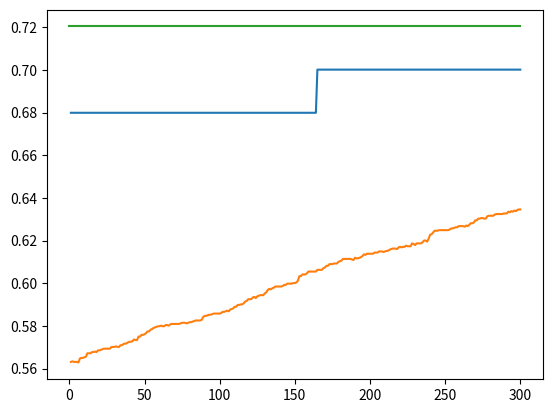

Write the Python code that produced this figure.
# coding: utf8
import matplotlib.pyplot as plt
import random
import copy
import numpy as np

# パラメーター
N = 15 # 0/1リスト長（遺伝子長）
K = 0

ROUND = 8 # 総取り替えするであろう回数
PARENTS_SIZE = 2
POPULATION_SIZE = 75 # 集団の個体数
GENERATION = POPULATION_SIZE * ROUND // PARENTS_SIZE # 世代数
MUTATE_RATE = 0.1 # 突然異変の確率

def create_NK_landscape(N, K):
    np.random.seed(1)
    index = [ f'{i:0{K+1}b}' for i in range(2**(K+1)) ]
    rand_array = np.random.random(2**(K+1))
    return dict(zip(index, rand_array))

# 適応度を計算する
def calc_eval(gene):
    fitness = 0.0
    for i in range(len(gene)):
        index = str(gene[i])
        for j in range(i+1, i+K+1):
            index += str(gene[j%N])
        fitness += NK_landscape[index]
    fitness /= N
    return fitness
    # return np.sum(gene)

# 集団を適応度順にソートする
def sort_fitness(population):
    fp = np.array([calc_eval(x) for x in population])
    sorted_index = np.argsort(fp)[::-1] #降順のインデックス
    sorted_population = population[sorted_index] #降順に並び替え
    return sorted_population

# 1点交叉
def crossover(ind1, ind2):
    r1 = random.randint(0, N -1)
    # r2 = random.randint(r1 + 1, N)
    child1 = copy.deepcopy(ind1)
    child2 = copy.deepcopy(ind2)
    child1[0:r1] = ind2[0:r1]
    child2[0:r1] = ind1[0:r1]
    child1 = mutation(child1)
    child2 = mutation(child2)
    family = np.array([ind1, ind2, child1, child2])
    sorted_family = sort_fitness(family)
    elite_gene = sorted_family[0]
    random_index = np.random.randint(1, len(sorted_family))
    random_gene = sorted_family[random_index]
    return elite_gene, random_gene

# 突然変異（10%の確率で遺伝子を変化）
def mutation(ind1):
    ind2 = copy.deepcopy(ind1)
    for i in range(N):
        if random.random() < MUTATE_RATE:
            ind2[i] =  random.randint(0,1)
    return ind2

def init_population():
    return np.random.randint(2, size=(POPULATION_SIZE, N))

def do_one_generation(population):
    r1 = random.randint(0, len(population) -1)
    r2 = random.randint(0, len(population) -1)
    while r1 == r2:
        r2 = random.randint(0, len(population) -1)
    # 交叉
    child1, child2 = crossover(population[r1], population[r2])
    # 突然変異
    # child1 = mutation(child1)
    # child2 = mutation(child2)
    # 集団に追加
    population[r1] = child1
    population[r2] = child2
    return population

def print_population(population):
    for individual in population:
        print(individual)
        
def get_best_individual(population):
    better_eval = 0.0
    better_gene = []
    for individual in population:
        fitness = calc_eval(individual)
        if better_eval <= fitness:
            better_eval = fitness
            better_gene = individual
    return better_gene, better_eval

def get_optimization(N, K):
    best_gene = ""
    best_eval = 0.0
    all_genes = np.array([ f'{i:0{N}b}' for i in range(2**(N)) ])
    for gene in all_genes:
        fitness = calc_eval(gene)
        if best_eval <= fitness:
            best_eval = fitness
            best_gene = gene
    return best_gene, best_eval
  
def get_mean_eval(population):
    sum_eval = 0.0
    for individual in population:
        sum_eval += calc_eval(individual)
    return sum_eval/len(population)

# メイン処理
NK_landscape = create_NK_landscape(N, K)
print(NK_landscape)
BEST_GENE, BEST_EVAL = get_optimization(N, K)
# 初期集団を生成（ランダムに0/1を10個ずつ並べる）
if __name__ == '__main__':
    population = init_population()
    print("0世代")
    print_population(population)
    generation_count = 0
    best_eval = 0.0

    generations = []
    elites_evals = []
    mean_evals = []
    while generation_count < GENERATION:
        print(str(generation_count + 1) + u"世代")
        population = do_one_generation(population)
        best_gene, best_eval = get_best_individual(population)
        print_population(population)
        print("best gene: {}\nbest evaluation: {}".format(best_gene, best_eval))
        generation_count += 1

        ### 出力用
        generations.append(generation_count)
        elites_evals.append(best_eval)
        mean_evals.append(get_mean_eval(population))
    
    print("opt gene: {}\nopt evaluation: {}".format(BEST_GENE, BEST_EVAL))
    ## グラフ
    plt.plot(generations, elites_evals)
    plt.plot(generations, mean_evals)
    plt.plot([0, GENERATION], [BEST_EVAL, BEST_EVAL])
    plt.show()
